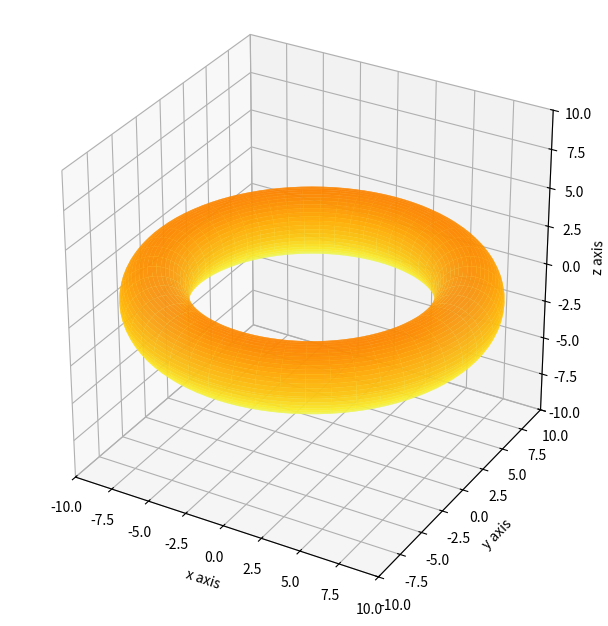

Recreate this plot in Python.
import matplotlib.pyplot as plt
import numpy as np

from matplotlib import cm

plt.style.use('_mpl-gallery')

u=np.linspace(0,2*np.pi,100)

v=np.linspace(0,2*np.pi,100)
u,v=np.meshgrid(u,v)

a = 2
b = 9
X = (b + a*np.cos(u)) * np.cos(v)
Y = (b + a*np.cos(u)) * np.sin(v)
Z = a * np.sin(u)

fig = plt.figure(figsize=(6,6),dpi=130)
ax = fig.add_subplot(111, projection='3d')
ax.set_xlabel('x axis')
ax.set_ylabel('y axis')
ax.set_zlabel('z axis')
ax.set_xlim(-10,10)
ax.set_ylim(-10,10)
ax.set_zlim(-10,10)
ax.set_box_aspect((1,1,1))

ax.plot_surface(X, Y, Z,alpha=0.8, cmap=cm.Wistia)
plt.show()